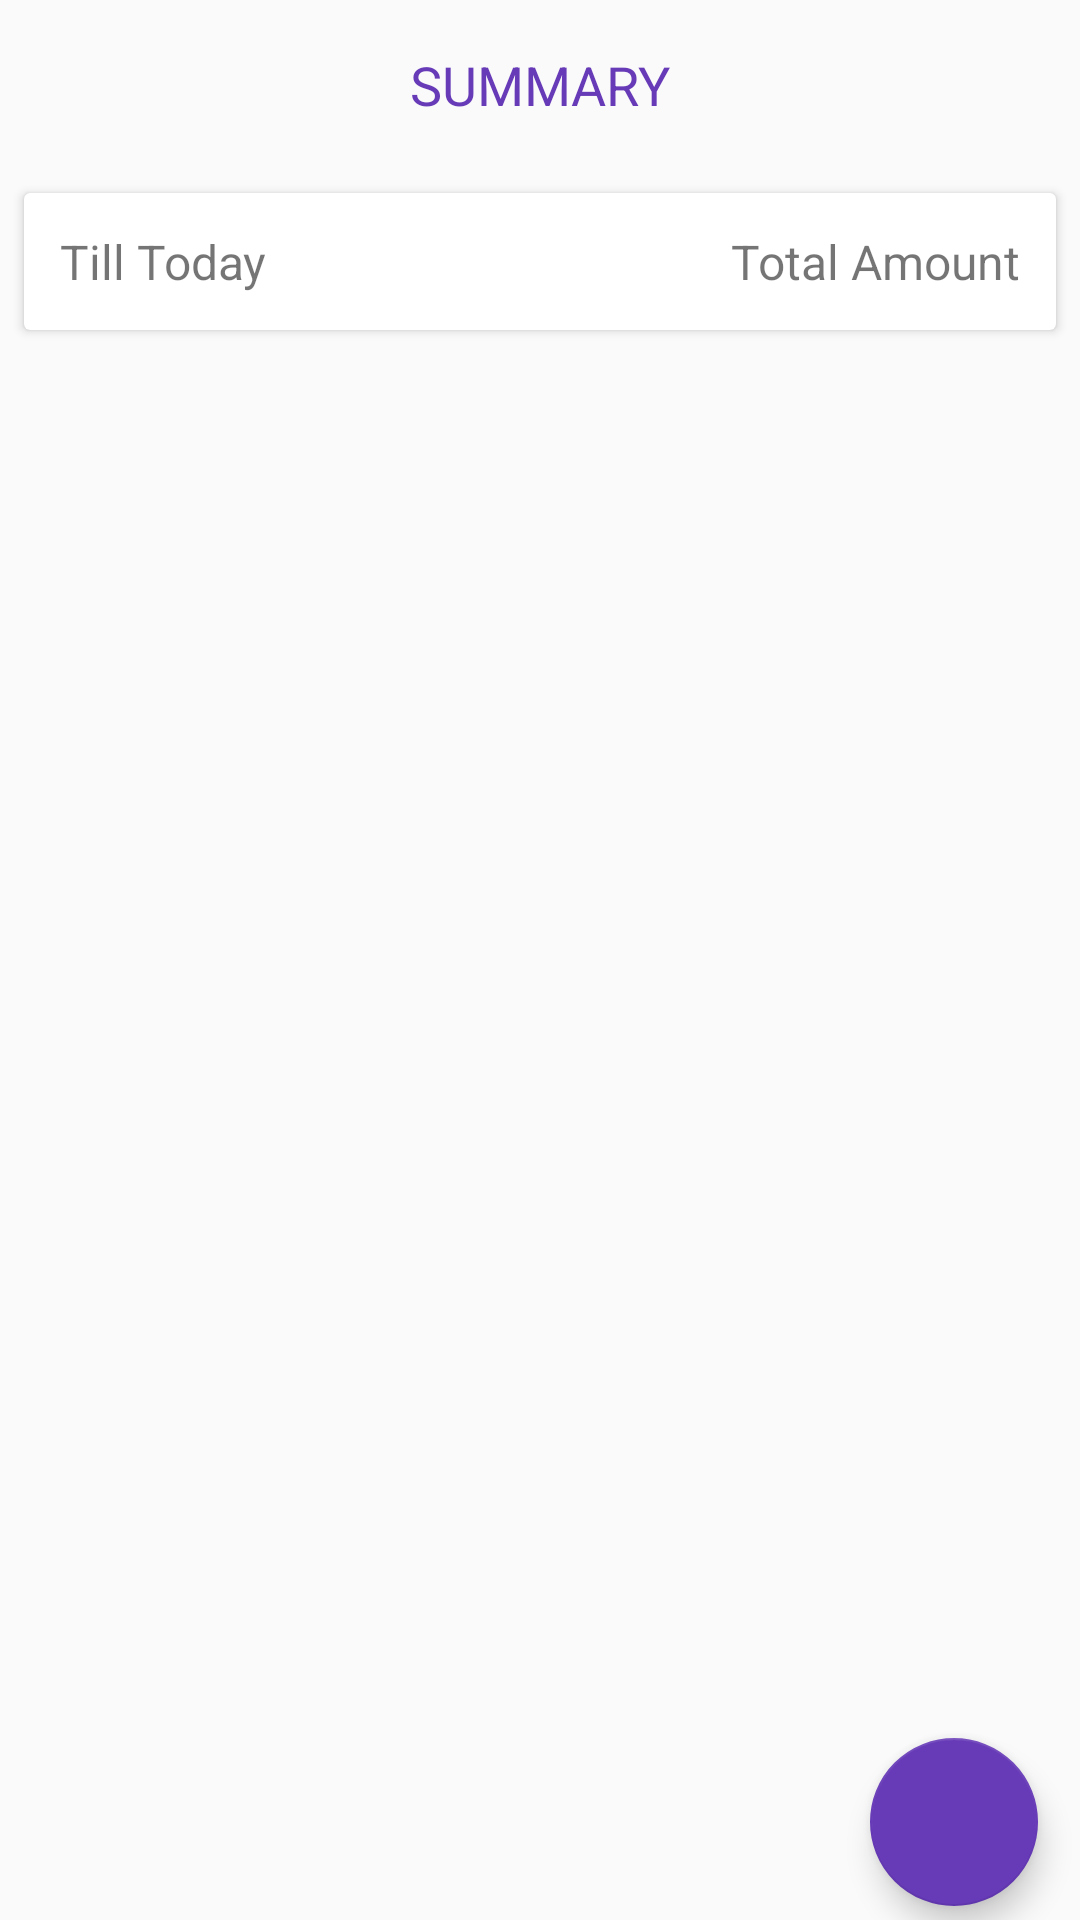

The Android layout XML behind this screen, and the referenced resources:
<!-- AndroidManifest.xml: application theme AppTheme -->
<!-- res/layout/fragment_expense_page.xml -->
<?xml version="1.0" encoding="utf-8"?>
<androidx.constraintlayout.widget.ConstraintLayout xmlns:android="http://schemas.android.com/apk/res/android"
    xmlns:app="http://schemas.android.com/apk/res-auto"
    android:layout_width="match_parent"
    android:layout_height="match_parent"
    xmlns:tools="http://schemas.android.com/tools"
    tools:context=".ui.ExpensePageFragment">

    <include layout="@layout/summary_layout"/>

    <com.google.android.material.floatingactionbutton.FloatingActionButton
        android:id="@+id/fab_expense"
        android:layout_width="wrap_content"
        android:layout_height="wrap_content"
        android:layout_margin="@dimen/fab_margin"

        app:layout_anchor="@+id/include"
        app:layout_anchorGravity="bottom|right"
        android:contentDescription="@string/add_button"
        app:layout_constraintBottom_toBottomOf="parent"
        app:layout_constraintEnd_toEndOf="parent"
        app:layout_constraintHorizontal_bias="0.954"
        app:layout_constraintStart_toStartOf="parent"
        app:layout_constraintTop_toTopOf="parent"
        app:layout_constraintVertical_bias="0.992"
        app:srcCompat="@drawable/ic_fab_icon" />
</androidx.constraintlayout.widget.ConstraintLayout>
<!-- res/layout/summary_layout.xml (included above) -->
<?xml version="1.0" encoding="utf-8"?>
<androidx.constraintlayout.widget.ConstraintLayout xmlns:android="http://schemas.android.com/apk/res/android"
    xmlns:app="http://schemas.android.com/apk/res-auto"
    xmlns:tools="http://schemas.android.com/tools"
    android:layout_width="match_parent"
    android:layout_height="match_parent"
    tools:showIn="@layout/activity_summary">


    <TextView
        android:id="@+id/detailSummaryTextView"
        android:layout_width="0dp"
        android:layout_height="wrap_content"
        android:layout_marginTop="16dp"
        android:text="@string/summary"
        android:textAlignment="center"
        android:textAllCaps="true"
        android:textColor="@color/secondaryColor"
        android:textSize="18sp"
        app:layout_constraintEnd_toEndOf="parent"
        app:layout_constraintStart_toStartOf="parent"
        app:layout_constraintTop_toTopOf="parent" />

    <androidx.cardview.widget.CardView
        android:id="@+id/detailCardView"
        android:layout_width="0dp"
        android:layout_height="wrap_content"
        android:layout_marginStart="8dp"
        android:layout_marginTop="24dp"
        android:layout_marginEnd="8dp"
        android:elevation="8dp"
        app:layout_constraintEnd_toEndOf="parent"
        app:layout_constraintHorizontal_bias="1.0"
        app:layout_constraintStart_toStartOf="parent"
        app:layout_constraintTop_toBottomOf="@+id/detailSummaryTextView">

        <androidx.constraintlayout.widget.ConstraintLayout
            android:layout_width="match_parent"
            android:layout_height="match_parent"
            android:layout_marginTop="12dp"
            android:layout_marginBottom="12dp"
            android:paddingStart="12dp"
            android:paddingEnd="12dp">

            <TextView
                android:id="@+id/detailTtitleTxtView"
                android:layout_width="wrap_content"
                android:layout_height="wrap_content"
                android:layout_alignParentStart="true"
                android:layout_centerHorizontal="true"
                android:layout_centerVertical="true"
                android:text="@string/total_sum"
                android:textSize="16sp"
                app:layout_constraintBottom_toBottomOf="parent"
                app:layout_constraintStart_toStartOf="parent"
                app:layout_constraintTop_toTopOf="parent" />

            <TextView
                android:id="@+id/detailSumTxtView"
                android:layout_width="wrap_content"
                android:layout_height="wrap_content"
                android:layout_alignParentEnd="true"
                android:layout_centerHorizontal="true"
                android:layout_centerVertical="true"
                android:layout_marginStart="32dp"
                android:text="@string/total_amount"
                android:textSize="16sp"
                app:layout_constraintBottom_toBottomOf="parent"
                app:layout_constraintEnd_toEndOf="parent"
                app:layout_constraintHorizontal_bias="1.0"
                app:layout_constraintStart_toEndOf="@+id/detailTtitleTxtView"
                app:layout_constraintTop_toTopOf="parent"
                app:layout_constraintVertical_bias="0.0" />
        </androidx.constraintlayout.widget.ConstraintLayout>
    </androidx.cardview.widget.CardView>

    <androidx.recyclerview.widget.RecyclerView
        android:id="@+id/summary_recycler_view"
        android:layout_width="0dp"
        android:layout_height="0dp"
        android:layout_marginTop="24dp"
        app:layout_constraintBottom_toBottomOf="parent"
        app:layout_constraintEnd_toEndOf="parent"
        app:layout_constraintStart_toStartOf="parent"
        app:layout_constraintTop_toBottomOf="@+id/detailCardView"
        app:layout_constraintVertical_bias="0.0" />

</androidx.constraintlayout.widget.ConstraintLayout>
<!-- res/layout/activity_summary.xml (included above) -->
<?xml version="1.0" encoding="utf-8"?>
<androidx.constraintlayout.widget.ConstraintLayout xmlns:android="http://schemas.android.com/apk/res/android"
    xmlns:app="http://schemas.android.com/apk/res-auto"
    xmlns:tools="http://schemas.android.com/tools"
    android:layout_width="match_parent"
    android:layout_height="match_parent"
    tools:context=".SummaryActivity">

    <com.google.android.material.appbar.AppBarLayout
        android:id="@+id/appBarLayout"
        android:layout_width="0dp"
        android:layout_height="wrap_content"
        android:theme="@style/AppTheme.AppBarOverlay"
        app:layout_constraintEnd_toEndOf="parent"
        app:layout_constraintHorizontal_bias="1.0"
        app:layout_constraintStart_toStartOf="parent"
        app:layout_constraintTop_toTopOf="parent">

        <androidx.appcompat.widget.Toolbar
            android:id="@+id/toolbar"
            android:layout_width="match_parent"
            android:layout_height="wrap_content"
            android:background="@color/primaryDarkColor"
            android:textAlignment="center"
            app:popupTheme="@style/AppTheme.PopupOverlay" />

    </com.google.android.material.appbar.AppBarLayout>

    <include
        android:id="@+id/include2"
        layout="@layout/summary_layout"
        android:layout_width="0dp"
        android:layout_height="0dp"
        app:layout_constraintBottom_toBottomOf="parent"
        app:layout_constraintEnd_toEndOf="parent"
        app:layout_constraintStart_toStartOf="parent"
        app:layout_constraintTop_toBottomOf="@+id/appBarLayout"
        app:layout_constraintVertical_bias="0.0" />

</androidx.constraintlayout.widget.ConstraintLayout>
<!-- resources referenced by this layout -->
<resources>
  <color name="primaryDarkColor">#008bbb</color>
  <color name="secondaryColor">#673ab7</color>
  <string name="add_button">Add New</string>
  <string name="summary">Summary</string>
  <string name="total_amount">Total Amount</string>
  <string name="total_sum">Till Today</string>
  <style name="AppTheme.AppBarOverlay" parent="ThemeOverlay.AppCompat.Dark.ActionBar" />
  <style name="AppTheme.PopupOverlay" parent="ThemeOverlay.AppCompat.Light" />
  <style name="AppTheme" parent="Theme.AppCompat.Light.DarkActionBar">
          
          <item name="colorPrimary">@color/primaryColor</item>
          <item name="colorPrimaryDark">@color/primaryDarkColor</item>
          <item name="colorAccent">@color/secondaryColor</item>
          <item name="colorSecondary">@color/secondaryColor</item>
          <item name="fontFamily">@font/ubuntu</item>
      </style>
  <color name="primaryColor">#02bbee</color>
</resources>
